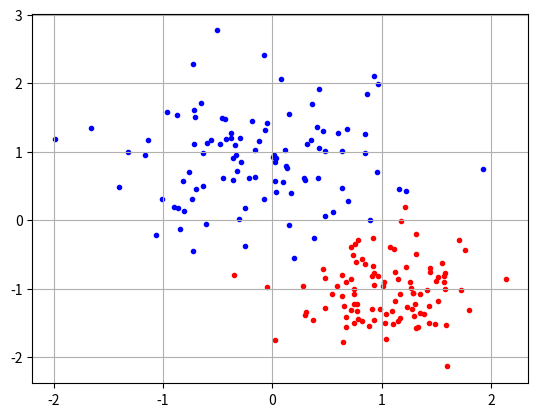

Source code (Python):
import numpy as np
import matplotlib.pyplot as plt
from numpy.linalg import det, inv
import math
np.random.seed(12)

def check_B(B):
    for i in range(B.shape[0]):
        for j in range(B.shape[1]):
            if np.abs(B[i,j]) > np.sqrt(B[i,i]*B[j,j]):
                return False
    return True


def gen_norms(M, B):
    A = np.zeros((2, 2), float)
    A[0, 0] = np.sqrt(B[0, 0])
    A[1, 0] = B[0, 1] / np.sqrt(B[0, 0])
    A[1, 1] = np.sqrt(B[1, 1] - pow(B[0, 1], 2) / B[0, 0])

    E = np.random.normal(0,1,2)

    X = A @ E.T + M
    return X


def gen_sample(M, B):
    sample = np.zeros((100,2), float)
    for i in range(100):
        x1 = gen_norms(M, B)
        sample[i, 0:2] = x1
    return sample


#var 8
M1 = np.array([0, 1])
M2 = np.array([1, -1])
M3 = np.array([-1, -1])

# B1 = np.array(
#     [[0.08, 0.03],
#      [0.03, 0.08]])
# # dodgerblue
# B2 = np.array(
#     [[0.08, 0.001],
#      [0.001, 0.08]])

B1 = np.array(
    [[0.4, 0.03],
     [0.03, 0.4]])
# dodgerblue
B2 = np.array(
    [[0.2, 0.01],
     [0.01, 0.2]])
# # firebrick
# B3 = np.array(
#     [[0.08, 0.03],
#      [0.03, 0.08]])


# firebrick
B3 = np.array(
    [[0.08, 0.03],
     [0.03, 0.08]])

#проверка корреляционной матрицы
if check_B(B1) and check_B(B2) and check_B(B3):
    print("Корреляционные матрицы верны!")
else:
    exit("Корреляционные матрицы НЕ верны!")



# sample1 = gen_sample(M1,B1)
# sample2 = gen_sample(M2,B2)

# np.save("sample1_1.npy", sample1, allow_pickle=True)
# np.save("sample1_2.npy", sample2, allow_pickle=True)
#
# plt.scatter(sample1[:,0], sample1[:,1], color='blue', marker='.')
# plt.scatter(sample2[:,0], sample2[:,1], color='red', marker='.')
# plt.grid(True)
# plt.show()
# plt.close()


sample1 = gen_sample(M1,B1)
sample2 = gen_sample(M2,B2)

np.save("sample2_1.npy", sample1, allow_pickle=True)
np.save("sample2_2.npy", sample2, allow_pickle=True)

plt.scatter(sample1[:,0], sample1[:,1], color='blue', marker='.')
plt.scatter(sample2[:,0], sample2[:,1], color='red', marker='.')
plt.grid(True)
plt.show()
plt.close()
